pico-8 play session: hold ← + tap ❎

[t = 1 s] hold ← ~1s, tap ❎ ~2×
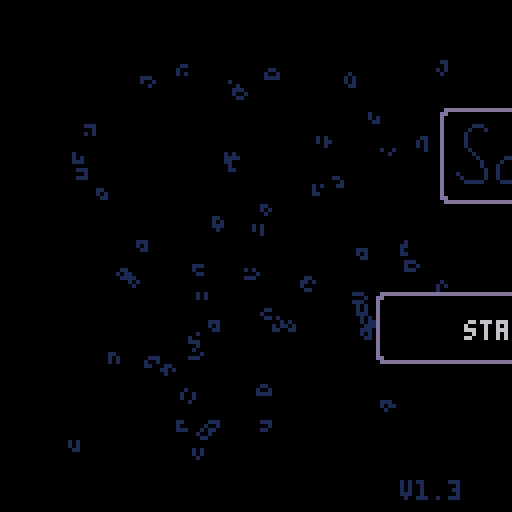
[t = 2 s] hold ← ~2s, tap ❎ ~4×
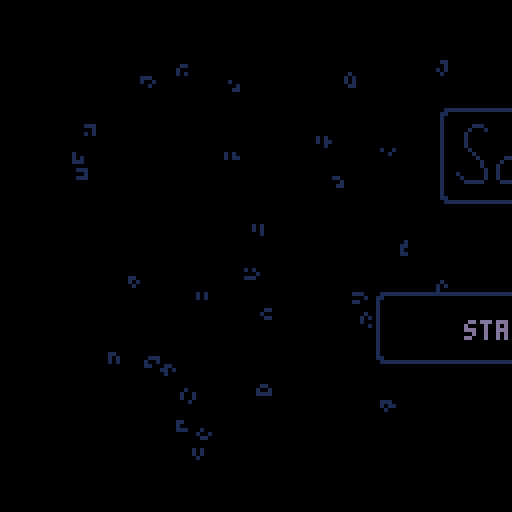

pico-8 cartridge
version 41
__lua__
--sokovirus
--by olivander65

--i hope you enjoy the game! 🐱
--the code was edited with an
--external editor near the end,
--so i don't promise it is
--organized well 웃

--blank desktop=(102*8,16*8)

function _init()
	mode=0 --0 for normal game, 1 for playlevel
	completedworlds={0,0,0}
	acheivement={0,0,0}
	menustars={0,0,0}
	debug={""}
	steps={0,0,0,0,0,0,0,0,0,0,0,0}
	beststeps={0,0,0,0,0,0,0,0,0,0,0,0}
	totalsteps=0
	--load cart data
	cartdata("sokovirus")
	menuitem(1, "reset data",
	function() clearcart() sfx(53) end
	)
	--load worlds and acheivements
	for i = 1,3 do
		completedworlds[i]=dget(i-1)--0,1,2
		acheivement[i]=dget(i+2)--3,4,5
		menustars[i]=dget(i+30)--31-33
	end

	totalsteps=dget(18)
	
	continue=false
	if completedworlds[1]+completedworlds[2]+completedworlds[3]>0 then
		continue=true
		--load steps data
		loadsteps()
	end

	
	--screen shake variables
	intensity = 0
	shake_control = 2
	ground_tile = 49
	goal_tile = 1
	--game timer
	t=0
	fadeperc=1
	
	cam_x,cam_y=0,0
	p_x,p_y=22,10
	level=1
	servertext={"server 1","server 2","server 3","stats"}
	servertextex={" - corpotech"," - xz news", " - safelink",""}
	--normal,squish up,squish right
	p_anims={112,116,117,118}
	
	p_ani=p_anims[1]
	--camera pos per lvl
	levelx={17,34,51,68,85,102,0,17,34,51,68,85,102}
	levely={0,0,0,0,0,0,16,16,16,16,16,16,16}

	--player pos per lvl
	plx={20,38,59,73,88,104,6,22,41,54,73,87}
	ply={9,10,12,7,8,10,25,22,22,25,25,25}
	
	newstext = "breaking news: an unknown computer virus is sweeping the city. lock your pc!"

	hubtext = {
		{">password: **********",
		">ipscan 132.55.23.1.8080",
		">select a server to begin"},
		{">message from employer:",
		">corpo tech down.",
		">two more to go. . ."},
		{">message from employer:",
		">news services disrupted.",
		">two more to go. . ."},
		{">message from employer:",
		">security measures dusted",
		">two more to go. . ."},
		{">message from employer:",
		">one last server. . .",
		">don't expect gratitude"},
	}

	boxtles={5,6,7,8,9,10,11}
	goaltles={21,22,23,24,25,26,27}

	dpal={0,1,1,2,1,13,6,4,4,9,3,13,1,13,14}

	dirx={-1,1,0,0,1,1,-1,-1}
	diry={0,0,-1,1,-1,1,1,-1}
	
	box={}
	goal={}
	--lock stuff
	lock={0,0,0}--keeps track of completed locks
	locksprite={64,64,64}
	lockpuff=0
	locktimer=0
	
	optsteps={30,35,65,75,100,115,60,50,50,115,100,62}--optimal steps
	slbx=nil --SLIDE BOX
	
	--particles
	part={}
	--scanline stuff
	showscan=true
	yscan=38
	yscanstart=38
	yscanend=120 -- -42+1

	blinkframe=0--used to blink text
	blinkcolor=7
	blinkindex=1
	menucountdown=-1
	init_menu()
	--used in wait function
	wait_time=0
	next_function=init_menu
	coin_puff=false
	show_coin=true
	templvl=level
	newsworks=true
end


function init_level()
	--music(32,1000)--level music
	yscan=yscanstart
	goal={}
	box={}
	buttbuff=-1	
	p_ox,p_oy=0,0--PLAYER OFFSET
	--OFFSET ALLOWS PLAYER TO SLIDE
	--INTO A GIVEN SPOT WITHOUT
	--LOSING POSITION		
	p_flp=false
	p_mov=nil
	p_t=0--ANIMATION TIMER (0 TO 1)
	_upd=upd_refresh_level
	_drw=drw_level
	--music(32,1000)
end
-->8
--update


function _update()
	blinktext()
	if intensity > 0 then shake() end
	t+=1--where we are in the anim
	_upd()
	--update particles
	updateparts()
end 

function lockanim(i)
	if locktimer<=1 then
		locksprite[i]+=2
	end
	locktimer-=1
end

function upd_open_lock()
	--prepare lock animation
	local lockdone = true
	for i=1,3 do
		--check to see if lock has animated
		if lock[i]==1 and locksprite[i]<70 then
			if locktimer<1 then
				lockpuff=i
				locktimer=5
			end
			lockanim(i)
			lockdone = false
		end
	end	
	if lockdone then
		wait_time=30
		next_function=upd_refresh_level--next function after wait
		_upd=upd_wait
	end
end


function upd_wait() 
	if wait_time <=0 then
		_upd=next_function
		fadeout(0.5)
	end
	wait_time-=1
	
end
function upd_wait_level_end()
	show_coin=false
	if wait_time <=0 then
		show_coin=true
		
		gameover = completedworlds[1]*completedworlds[2]*completedworlds[3]
		if gameover == 1 then
			init_gameover()
			music(0,10)
		else
			init_hub()
		end
		
		fadeout(0.5)
	end
	wait_time-=1
end

function loadsteps()
	for i=1,12 do
		steps[i]=dget(i+5)--6-17
	end
end

function init_gameover()
	--save menu stars
	for i=1,3 do
		dset(i+30,max(acheivement[i],menustars[i]))--31-33
		menustars[i]=dget(i+30)--31-33
	end
	
	--reset
	completedworlds={0,0,0}
	acheivement={0,0,0}
	steps={0,0,0,0,0,0,0,0,0,0,0,0}
	continue=false
	savecart()
	_upd=upd_gameover
	_drw=drw_gameover
end

function drw_gameover()
	cam_x=0
	cam_y=0
	camera(cam_x,cam_y)
	cls()
	rectfill2(1*8-2,5*8-2,14*8+4,10*8+3,0)--pc background color
	map()
	drawacheivements(menustars)
	rectfill2(2,126,16*8-4,2,6)--lower pc (prevent showing in shake)

	add_ani(p_ani,p_ani+3,16,4,10,40,false)
	print("thanks for playing!!!",22,40,11)
	add_ani(p_ani,p_ani+3,16,4,110,40,true)

	print("total game steps: "..totalsteps,34,48,3)
	
	--(_sa,_ea,_delay,_spd,_x,_y,_flp)
	add_grid(37,43,4,4,4*8,7*8,2,2)
	add_grid(37,43,3,4,7*8,7*8,2,2)
	add_grid(37,43,6,4,10*8,7*8,2,2)

	--circle for gold virus
	circfill(8*8+1,11*8+1,14,1)--outer circle
	circfill(8*8,11*8,14,11)--outer circle
	circfill(8*8,11*8,12,3)--inner circle
	
	
	local rtxt = "press ❎ to exit"
	print(rtxt,hcenter(rtxt),8*14,5)
	palt(0,false)
	palt(14,true)
	drawgrids()--draw grid animations
	draw_bas_ani()
	sdrawgrid(78,7*8,10*8+sin(time()-1),2,2)--gold virus
	palt(0,true)
	palt(14,false)
	drawparts()--particles
	draw_scanline()
end

function upd_gameover()
	if rnd(10)<1 then
		particleshatter(rnd(104),rnd(100),30,{7,10,9,1})
	end
	if btnp(5) then
		init_menu()
	end
end

function checkacheivement(world,start)
	local give = true
	for i = start,start+3 do
		if steps[i]>optsteps[i] then
			give = false
		end
	end
	if give then
		acheivement[world]=1
	else
		acheivement[world]=-1--failed
	end
end

function savecart()
	if mode==0 then--story save
		for i = 1,3 do
			dset(i-1,completedworlds[i])--0,1,2
			dset(i+2,acheivement[i])--3,4,5
		end
	end
	--save steps data
	for i=1,12 do
		if steps[i]>0 then
			if mode==0 then
				dset(i+5,steps[i])--start at 6-17
			end
			if beststeps[i]==0 then
				beststeps[i]=steps[i]
				dset(i+18,steps[i])--save best steps
			elseif beststeps[i]>steps[i] then
				beststeps[i]=steps[i]
				dset(i+18,steps[i])--save best steps
			end
		end
	end
	dset(18,totalsteps)
end

function clearcart()
	for i=0,33 do
		dset(i,0)--reset cart data
	end
	extcmd("reset")
end

function newgame()
	for i=0,17 do
		dset(i,0)--reset cart data
		--keep steps and beststeps
	end
	completedworlds={0,0,0}
	acheivement={0,0,0}
	reload(0x1000, 0x1000, 0x2000)--reload map
	steps={0,0,0,0,0,0,0,0,0,0,0,0}
	init_hub()
	
	
end

function upd_game()
	btn_buffer()
	do_btn_buffer(buttbuff)
	buttbuff=-1
	if checksolved() then	
		if mode==0 then--story
			if level%4 == 0 then--end of world
				if level<5 then
					completedworlds[1]=1
					checkacheivement(1,1)
				elseif level<9 then
					completedworlds[2]=1
					checkacheivement(2,5)
				else
					completedworlds[3]=1
					checkacheivement(3,9)
				end
				wait_time=40
				_upd=upd_wait_level_end
				coin_puff=true
				savecart()
				sfx(53)--end world
			else
				intensity += shake_control--set the camera to shake
				level+=1
				modlvl=(level-1)%4+1
				lock[modlvl-1]=1--unlock previous lock
				_upd=upd_open_lock
				savecart()
				sfx(54)--end level
			end		
		elseif mode == 1 then--levels
			fadeout(0.5)
			savecart()		
			init_playlevel()
			
			sfx(54)--end level
		end
		
	end
end

function blinktext()
	local colors = {3,11,12,7}
	blinkframe+=1
	if blinkframe>blinkspeed then
		blinkframe=0
		blinkindex+=1
		if blinkindex > #colors then
			blinkindex=1
		end
		blinkcolor=colors[blinkindex]

	end
	
end

-->8
--draw

--WORKS FOR 2x2 AND SINGLE FRAME ANIMS
function create_ani_list(_sa,_ea,_delay,grid)
	local _ani={}
	--add delay
	if _delay>0 then
		for x=0,_delay do
			add(_ani,_sa)
		end
	end
	--add normal frames

	local length=_ea
	local skip=0
	if grid then
		length=(_ea-_sa)/2+_sa
	end
	for x=_sa,length do
		add(_ani,x+skip)
		if grid then
			skip+=1
		end
	end
	return _ani
end

function add_ani(_sa,_ea,_delay,_spd,_x,_y,_flp)
	local _ani = create_ani_list(_sa,_ea,_delay,false)
	local a={
		ani=_ani,
		spd=_spd,--SPD OF ANI LOWER BETTER?
		x=_x,
		y=_y,
		flp=_flp
	}
	add(anims,a)
end



function draw_bas_ani()
	for a in all(anims) do
		fm=getframe(a.ani,a.spd)
		drawspr(fm,a.x,a.y,a.flp)
	end
end

--ONLY ADD 2x2 ANIMATED GRIDS
function add_grid(_sa,_ea,_delay,_spd,_x,_y,_w,_h)
	
	local _ani=create_ani_list(_sa,_ea,_delay,true)
	
	local a={
		ani=_ani,
		spd=_spd,
		x=_x,
		y=_y,
		w=_w,
		h=_h

	}
	add(grids,a)
end

function drawgrids()
	for g in all(grids) do
		--SINCE LOOP STARTS AT 0
		gw,gh=g.w-1, g.h-1	
		for x=0,gw do
			for y=0,gh do
				sp=getframe(g.ani,g.spd)
				drawspr(y*16+sp+x,g.x+x*8,g.y+y*8,false)
			end
		end
	end
end


function sdrawgrid(stspr,_x,_y,_w,_h)
	_w,_h=_w-1,_h-1--since start 0	
	for x=0,_w do
		for y=0,_h do		
			drawspr(y*16+stspr+x,_x+x*8,_y+y*8,false)
		end
	end
end

function getframe(ani,spd)
	return ani[flr(t/spd)%#ani+1]
end

function drawspr(_spr,_x,_y,_flp)
	spr(_spr,_x,_y,1,1,_flp)	
end

function drawdeskandlocks()
	--(sa,ea,delay,spd,x,y,flp)
	--lower bar
	rectfill2(cam_x+1*8,cam_y+24,13*8+6,8,5)
	rectfill2(cam_x+1*8+1,cam_y+25,13*8+4,6,1)
	--if story mode
	if mode==0 then
		--monitor
		add_ani(96,98,0,6,cam_x+3*8,cam_y+1*8,false)
		--chord
		add_ani(99,102,4,4,cam_x+4*8,cam_y+1*8,false)
		--draw desk
		sdrawgrid(45,cam_x+2*8,cam_y+1*8,3,2)
		
		if coin_puff then
			particleshatter(16*3+cam_x+5*8+4,cam_y+1*8+4,15,{7,11,3})
			particleshatter(16*3+cam_x+5*8+4,cam_y+1*8+4,15,{7,11,3})
			particleshatter(16*3+cam_x+5*8+4,cam_y+1*8+4,15,{7,11,3})
			coin_puff=false			
		end
		if show_coin then--draw coin
			add_grid(37,43,4,4,16*3+cam_x+5*8,cam_y+1*8,2,2)
		end
	end
	drawgrids()--draw grid animations
	drawparts()--particles
	if mode==0 then
		drawlock()
	end
	draw_bas_ani()--draw non-grid animations
end

function drawbox(b)
 	drawspr(b.tle,b.x*8+b.ox,b.y*8+b.oy,false)
end

function drawlock()
	for i=1,3 do
		
		sdrawgrid(locksprite[i],16*(i-1)+cam_x+5*8,cam_y+1*8,2,2)
		if lockpuff == i then
			particlepuff(16*(i-1)+cam_x+5*8+4,cam_y+1*8+4,{7,6,5})--draw puff
			lockpuff=0
		end
	end	
end



function _draw()
	grids={}
	anims={}
	_drw()
	checkfade()
	--draw debug
	local offst=0
	for txt in all(debug) do
		print(txt,cam_x+10,cam_y+offst,8)
		offst+=8
	end
end

function drw_level()
	cls()
	rectfill2(cam_x+1*8-2,cam_y+5*8-2,14*8+4,10*8+3,0)--pc background color
	--CHANGE TRANSPARENCY COLR
	drawspr(21,cam_x+14*8,cam_y+4*8,false)--draw pc logo (has pink)
	palt(0,false)
	palt(14,true)
	map()
	for b in all(box) do
		drawbox(b)
	end
	--draw player
	if p_ani == p_anims[1] then
		add_ani(p_ani,p_ani+3,4,4,p_x*8+p_ox,p_y*8+p_oy,p_flp)
	else
		add_ani(p_ani,p_ani,4,4,p_x*8+p_ox,p_y*8+p_oy,p_flp)
	end
	--draw everything else in the game
	drawdeskandlocks()
	oprint8("level "..templvl,cam_x+hcenter("level "..templvl),cam_y+1,11,1)
	print("steps: "..steps[templvl].."/"..optsteps[templvl],cam_x+44,cam_y+26,6)
 	--RETURN TRANSPARENCY COLR
	palt(0,true)
	palt(14,false)
	draw_scanline()
	rectfill2(cam_x+2,cam_y+126,16*8-4,2,6)--lower pc (prevent showing in shake)
end

--tool

function oprint8(_t,_x,_y,_c,_c2)
	for i=1,8 do
		print(_t,_x+1,_y+diry[i],_c2)		
	end
	print(_t,_x,_y,_c)
end

function rectfill2(_x,_y,_w,_h,_c)
	rectfill(_x,_y,_x+max(_w-1,0),_y+max(_h-1,0),_c)
end
function rrectfill2(_x,_y,_w,_h,_c)--draws box with round corner
	rectfill2(_x,  _y+1,_w,_h-2,_c)
	rectfill2(_x+1,_y  ,_w-2,_h,_c)
     end

function wait(_wait)
 repeat
		_wait-=1
		flip()
	until _wait<0
end
-->8
--gameplay

function moveplayer(dx,dy)--direction x and y are either 0, 1, or -1
	local newpx=p_x+dx
	local newpy=p_y+dy	
	
	if dx<0 then
		p_flp=true
	elseif dx>0 then
		p_flp=false
	end
	--planned tile to move to
	local tle=mget(newpx,newpy)
	--checkbox
	p_wall=false--used to change animations
	local bx = checkbox(newpx,newpy)
	--wall or box flag
	if fget(tle,0) or bx then
		p_sox=dx*8
		p_soy=dy*8
		p_ox,p_oy=0,0		
		p_mov=pbump--set to bump
		--box flag
		if bx then
			slbx=bx
			bx.dx=dx
			bx.dy=dy
		else
			sfx(61)--bump wall noise
		end
		p_wall=true
	else
		steps[level]+=1
		totalsteps+=1
		--no wall or box
		sfx(63)--walk sfx
		
		p_x+=dx
		p_y+=dy
		
		--SET OFFSET USED IN player loop
		p_sox=-dx*8
		p_soy=-dy*8
		
		p_ox,p_oy=p_sox,p_soy
		p_mov=pslide--set to slide into place
	end
	_upd=upd_p_loop--set player loop
	p_t=0
	
	
	
end

--this pauses player movement
--to animate
function upd_p_loop()
	btn_buffer()

	--wall animations
	if p_sox==0 then
		if p_wall then
			p_ani=p_anims[3]--bump wall
		else
			p_ani=p_anims[2]--squish up
		end
	else
		if p_wall then
			p_ani=p_anims[2]--squish left
		else
			p_ani=p_anims[3]--squish left
		end
	end
	p_t=min(p_t+0.3,1)

	p_mov() --moves the player offset by
	--trail particle
	particletrail(p_x*8+p_ox,p_y*8+p_oy)
	if p_t==1 then
		--call slide box
		p_ani=p_anims[1]--normal
		_upd=upd_game
		if slbx then
			movebox()
		end
	end
end

function pslide()
	p_ox=p_sox*(1-p_t)
	p_oy=p_soy*(1-p_t)
end

function pbump()
	local tme=p_t
	--go back the second half of the animation
	if p_t>0.5 then
		tme=1-p_t
	end
		p_ox=p_sox*tme
		p_oy=p_soy*tme
end

function btn_buffer()
	if buttbuff==-1 then
		buttbuff=getinput()
	end
end

function getinput()
	for i=0,5 do
		if btnp(i) then
			return i
		end
	end 
	return -1
end

function do_btn_buffer(_btn)
	if 0<=_btn and _btn<4 then
		moveplayer(dirx[_btn+1],diry[_btn+1])	
	end
 	if _btn==4 then--x key
		restartlevel()
 	end
	if _btn==5 and mode==1 then
		sfx(61)--select noise
		fadeout()
		init_playlevel()
	end
end

function restartlevel()
	particlepuff(p_x*8,p_y*8,{7,11,3})
	init_codeslide()
	steps[level]=0
end
 
function init_codeslide()
	intensity += shake_control--set the camera to shake
	sfx(60)--slide noise
	--set the offset counter

	p_sox=(p_x-plx[level])*8--used to set p_ox (starting offset)
	p_soy=(p_y-ply[level])*8--used to set p_oy
	--set player to starting location
	p_x=plx[level]
	p_y=ply[level]
	p_ox,p_oy=p_sox,p_soy
	p_mov=pslide
	_upd=upd_codeslide--set player loop
	p_t=0
end

function upd_codeslide()
	btn_buffer()
	p_t=min(p_t+0.1,1)
	p_ani=p_anims[4]
	p_mov() --moves the player offset by
	particlecode(p_x*8+p_ox,p_y*8+p_oy,17,{7,11,3})--code trail particle
	if p_t==1 then
		particlepuff(p_x*8,p_y*8,{7,11,3})
		--call slide box
		p_ani=p_anims[1]--normal
		_upd=upd_game
		init_level()
		reload(0x1000, 0x1000, 0x2000)
	end
end

function checksolved()
	local solved = true	
	for g in all(goal) do
		if checkbox(g.x,g.y) then
			mset(g.x,g.y,goal_tile)
			if not g.flg then
				g.flg = true
				sfx(59)--click square into place
				intensity += 0.5--set the camera to shake
				particleshatter(g.x*8,g.y*8,15,{11})
  			end
		else
			mset(g.x,g.y,g.gf)
			g.flg=false
			solved = false
		end
	end
	return solved
end

function upd_refresh_level()
	local lx=levelx[level]
	local ly=levely[level]
	steps[level]=0
	reload(0x1000, 0x1000, 0x2000)
	--restart lock for new world
	if level==5 or level == 9 or level == 1 then
		lock={0,0,0}
		locksprite={64,64,64}
	end

	cam_x=8*lx
	cam_y=8*ly
	camera(cam_x,cam_y)--pixel location
	--player stuff
	if plx[level]+ply[level]>0 then
		p_x=plx[level]
		p_y=ply[level]
	else
		p_x=lx+1
		p_y=ly+5
	end

	--INITIALIZE BOX AND GOAL
	box={}
	goal={}
	--LOAD UP THE BOXES AND GOALS
	for x=lx,lx+15 do
		for y=ly,ly+15 do
			tle=mget(x,y)
			--ALL THE BOX TYPES
			for t in all(boxtles) do
				if t==tle then
					particlepuff(x*8,y*8,{7,6,5})
					addbox(tle,x,y)
					palt(0,false)
					palt(14,true)
					mset(x,y,ground_tile)--SET GROUND TYLE
					palt(0,false)
					palt(14,true)
				end
			end
			--ALL THE GOAL TYPES
			for t in all(goaltles) do
				if t==tle then
					addgoal(tle,x,y)
				end
			end
		end
	end
	
	templvl=level--set the temp level to the actual level
		--set the state for the game
	_upd=upd_game 
	_drw=drw_level
end


-->8
--ui and juice

function shake()
	local shake_x=rnd(intensity) - (intensity /2)
	local shake_y=rnd(intensity) - (intensity /2)
  
	--offset the camera
	camera( shake_x + cam_x, shake_y + cam_y)
  
	--ease shake and return to normal
	intensity *= .9
	if intensity < .3 then 
		intensity = 0 
		camera(cam_x,cam_y)
	end
  end


function draw_scanline()
	--(_x,_y,_w,_h,_c)
	if showscan then
		rectfill2(cam_x+6,cam_y+yscan,116,1,3)

		showscan = false
	else
		showscan = true
		if yscan >= yscanend then
			yscan = yscanstart
		else
			yscan+=1
		end
		showscan=true
	end
end

function dofade()
 local p,kmax,col,k=flr(mid(0,fadeperc,1)*100)
 for j=1,15 do
  col = j
  kmax=flr((p+j*1.46)/22)
  for k=1,kmax do
   col=dpal[col]
  end
  pal(j,col,1)
 end
end


function fadeout(spd,_wait)
 if (spd==nil) spd=0.04
 if (_wait==nil) _wait=0
 repeat
  fadeperc=min(fadeperc+spd,1)
  dofade()
  flip()
 until fadeperc==1
 wait(_wait)
end

function checkfade()
	if fadeperc>0 then
		fadeperc=max(fadeperc-0.04,0)
		dofade()
	end
end


--menu
--(will move to ui when done)

function init_menu()
	blinkspeed=10
	music(0,10)
	frame=0
	msg={
		lines={},
		pos=0,
		rate=2,
		len=0
	     }
	     
	lines={
		"----------------------",
		">message from employer:",
		">your mission is the",
		">following,",
		">1) load user 42.42.10",
		">2) execute server scan",
		">3) break their ice",
		">3) delete all files",
		" .  .  .",
		">failure is not an option.",
	     }
	setmsg(lines)
	menu_timer = 200--used for menu animations
	menu_anim = true--used for menu animations
	if continue then
		menuoptions={"continue game","start new game","play a level"}
	else
		menuoptions={"start new game","play a level"}
	end
	
	menuselect=1
	menutext=menuoptions[menuselect]--set initial text
	--menu text moving
	m_ox=0
	mdx=0
	reversemenu=false
	_upd=upd_menu
	_drw=drw_menu
	
end

function hcenter(s)
	return 64-#s*2
    end

--might not use opening message
function updatemessage()
	if (frame%msg.rate==0) then
		msg.pos+=1
	end   
	frame+=1
end

function menuparticles()
	--create particles
	for i=1,3 do
		local rx = rnd(104)--random place to start rain
		local ry = rnd(100)
		local age = rnd(50)+10 -- age of particle
		particlecode(8+rx,10+ry,age,{11,3,1})
	end
end

function init_slidemenu()
	--add slide logic
	p_t=0
	m_sox=mdx*16
	sfx(63)
	m_ox=m_sox
	_upd=upd_slidemenu
	menutext=menuoptions[menuselect]

end


function upd_slidemenu()
	--slide
	p_t=min(p_t+0.4,1)
	m_ox=m_sox*(1-p_t)
	--return hub control
	if p_t==1 then
		_upd = upd_menu
		p_t=0
	end
end


function upd_menu()
	--updatemessage()
	mdx=0
	menuparticles()
	if menucountdown<0 then
		local _btn = getinput()
		if _btn==4 then
			sfx(47)--start game
			music(-1)--stop music
			blinkspeed=1
			menucountdown=20	
		elseif _btn==0 and menuselect>1 then --left
			menuselect-=1
			mdx=-1
			init_slidemenu()
		elseif _btn==1 and menuselect<#menuoptions then --right
			menuselect+=1
			mdx=1
			init_slidemenu()
		end
	else
		menucountdown-=1
		if menucountdown<=0 then			
			menucountdown=-1
			fadeout()
			part={}--clear particles
			if #menuoptions==3 then
				if menuselect==1 then
					init_hub()--continue
				elseif menuselect==2 then
					newgame()
				elseif menuselect==3 then
					init_playlevel()
				end
			else
				--new game
				if menuselect==1 then
					newgame()
				elseif menuselect==2 then
					init_playlevel()
				end
			end
			
		end
	end
end


function drw_menu()
	cls()
	drawparts()--particles

	--draw splash image
	rrectfill2(30+menu_timer,27,69,24,6)--outline
	rrectfill2(31+menu_timer,28,67,22,0)--center
	sdrawgrid(103,32+menu_timer,31,8,2)--(stspr,_x,_y,_w,_h)
	
	--character
	rrectfill2(54-menu_timer,52,20,20,6)--outline
	rrectfill2(55-menu_timer,53,18,18,0)--center
	
	add_ani(p_ani,p_ani+3,16,4,60-menu_timer,58,false)--(_sa,_ea,_delay,_spd,_x,_y,_flp)

	--menu prompt
	--(_x,_y,_w,_h,_c)
	rrectfill2(14+menu_timer,73,100,18,6)--outline
	rrectfill2(15+menu_timer,74,98,16,0)--center
	if menuselect==1 then
		for i=1,3 do
			if menustars[i]==1 then
				local colr=10+2*i
				oprint8("★", 44+8*i+menu_timer+m_ox, 90+sin(time()),8+2*i,1)
			end
		end
	end
	
	oprint8(menutext,hcenter(menutext)+menu_timer+m_ox,80,blinkcolor,1)
	if menuselect>1 then
		oprint8("⬅️",18+menu_timer-sin(time()*2),80,12,1)
	end
	if menuselect<#menuoptions then
		oprint8("➡️",101+menu_timer+sin(time()*2),80,12,1)
	end

	palt(0,false)
	palt(14,true)
	draw_bas_ani()
	palt(0,true)
	palt(14,false)
	ver="v1.3"
	print(ver,100,120,5)
	if menu_anim then
		if menu_timer < 0 then
			menu_timer += 2
			if menu_timer == 0 then
				menu_anim = false
			end
		
		elseif menu_timer > -32 then
			menu_timer -= 4
		end
	end
end


function drawmessage()
	offset=0
	y=0

	if(frame%msg.rate==0 and msg.pos<msg.len) then
		if sfx1 then
		 	sfx(50)--type noise
		else
			sfx1=true
		end
	end
	for l in all(msg.lines) do
		off=msg.pos-offset
		if (off<0) then
			break
		end

		linepos=min(#l,off)
		if l[linepos]==" " then
			sfx1=false
		end
		out=sub(l,0,linepos)
		print(out,wnd.l+5,wnd.t+y+5,3)
		offset+=#l
		y+=6
	end
end

function init_playlevel()
	--load best steps
	for i=1,12 do
		beststeps[i]=dget(i+18)--19-30
	end
	lvlsel=0
	lvl_y=8*(lvlsel)+15
	lvl_oy,lvl_soy=0,0
	mode=1
	cam_x,cam_y=0,0
	camera(cam_x,cam_y)
	_drw=drw_playlevel
	_upd=upd_playlevel
	
end


function upd_playlevel()
	local _btn=getinput()
	if _btn==⬆️ then	--up
		prevlvlsel=lvlsel
		lvlsel=(lvlsel-1)%12
		sfx(52)--move cursor noise
		init_lvlselmove()
	elseif _btn==⬇️ then--down
		prevlvlsel=lvlsel
		lvlsel=(lvlsel+1)%12
		sfx(52)--move cursor noise
		init_lvlselmove()
	elseif _btn==🅾️ then
		intensity += shake_control--set the camera to shake
		for i=0,7 do
			particlepuff(26+i*10, lvl_y+lvl_oy,{6,5,1})	
			particleshatter(26+i*10, lvl_y+lvl_oy,15,{11})	
		end
		sfx(51)--select noise
		music(-1)
		level=lvlsel+1
		_upd = upd_wait_for_particle--load the level
	elseif _btn==❎ then
		--return to menu
		sfx(61)--select noise
		init_menu()
		fadeout()
	end
end

function init_lvlselmove()
	p_t=0
	--if we are going from 0->3 or 3->0
	if (prevlvlsel == 11 and lvlsel == 0)
	or  (prevlvlsel==0 and lvlsel==11) then
		lvl_oy=0
		p_t=1
	else
		lvl_soy=8*(prevlvlsel-lvlsel)
		lvl_oy=lvl_soy
	end
	lvl_y=8*(lvlsel)+15
	_upd = upd_lvlselcursor_loop
end

--used to move the cursors and shake them
function upd_lvlselcursor_loop()
	--slide
	p_t=min(p_t+0.4,1)
	lvl_oy=lvl_soy*(1-p_t)
	--particles
	particlerectangle(26,lvl_y+lvl_oy,80)
	--return hub control
	if p_t==1 then
		_upd = upd_playlevel
	end
end


function drw_playlevel()
	cls(5)
	--(_x,_y,_w,_h,_c)
	rrectfill2(14,4,100,120,6)--outline of page
	rrectfill2(15,5,98,118,0)--center of page
	oprint8("select a level",hcenter("select a level"),8,11,1)
	drawparts()--particles
	for i=1,12 do
		local colr=3--dark green
		if i==(lvlsel+1) then
			colr=11--light green (for text)
			rectfill2(26,lvl_y+lvl_oy,80,7,3)
		end
			print("level "..i,26,8+i*8,colr)
			local best = beststeps[i]
			if best==0 then
				best=""
			end
			print("score: "..best,64,8+i*8,colr)		
	end
	local rtxt = "press ❎ to exit"
	print(rtxt,hcenter(rtxt),8*14+2,5)

end

--might not use opening message
function setmsg(lines)
	msg.lines=lines
	msg.pos=0
	msg.len=0
	sfx1=false
	for l in all(lines) do
	 msg.len+=#l
	end
end

--hub

function sethubtext()
	local c = completedworlds
	if cmplist(c,{0,0,0}) then
		return hubtext[1]
	elseif cmplist(c,{1,0,0}) then
		return hubtext[2]
	elseif cmplist(c,{0,1,0}) then
		return hubtext[3]
	elseif cmplist(c,{0,0,1}) then
		return hubtext[4]
	elseif c[1]+c[2]+c[3]>1 then
		return hubtext[5]
	end


	return ""
end

function cmplist(_a,_b)
	for i=1,#_a do
		if _a[i]!=_b[i] then
			return false
		end
	end
	return true
end


function init_hub()
	mode=0--story mode
	hubsel=0
	hub_x, hub_y=0,8*(9+2*hubsel)
	hub_oy,hub_soy=0,0
	cam_x,cam_y=0,0
	camera(0,0)	
	msg={
		lines={},
		pos=0,
		rate=2,
		len=0
	     }
	wnd={l=9,t=40}        
	lines=sethubtext()
	setmsg(lines)

	_upd=upd_hub
	_drw=drw_hub
	music(24,100)--hub music
end


function upd_wait_for_particle()
	if #part <= 0 then
		--level=4-- (used for debuging)
		init_level()
		fadeout()
	end
end

function init_hubmove()
	p_t=0
	--if we are going from 0->3 or 3->0
	if prevhubsel + hubsel == 3 and (prevhubsel==0 or hubsel==0) then
		hub_oy=0
		p_t=1
	else
		hub_soy=8*(prevhubsel-hubsel)
		hub_oy=hub_soy
	end
	hub_y=8*(9+1.5*hubsel)
	_upd = upd_hubcursor_loop
end

--used to move the cursors and shake them
function upd_hubcursor_loop()
	--slide
	p_t=min(p_t+0.4,1)
	hub_oy=hub_soy*(1-p_t)
	--particles
	particlerectangle(26, hub_y+hub_oy,80)
	--return hub control
	if p_t==1 then
		_upd = upd_hub
	end
	 
end

function upd_hub()
	updatemessage()
	local _btn=getinput()
	if _btn==⬆️ then	--up
		prevhubsel=hubsel
		hubsel=(hubsel-1)%4
		sfx(52)--move cursor noise
		init_hubmove()
	elseif _btn==⬇️ then--down
		prevhubsel=hubsel
		hubsel=(hubsel+1)%4
		sfx(52)--move cursor noise
		init_hubmove()
	elseif _btn==4 then
		if hubsel == 3 then--go to progress view
			init_stats()
			fadeout(0.5)
			sfx(51)--select noise
		elseif completedworlds[hubsel+1]==1 then
			sfx(61)--cant choose world
		else
			intensity += shake_control--set the camera to shake
			for i=0,7 do
				particlepuff(26+i*10, hub_y+hub_oy,{6,5,1})	
				particleshatter(26+i*10, hub_y+hub_oy,15,{11})	
			end
			sfx(51)--select noise
			music(-1)
			level=hubsel*4+1
			_upd = upd_wait_for_particle
		end
	end
end

function txtscroll(txt,x,y,w,spd,c)
	clip(x,y,w,5)--sets the clicking region of draw state
	local len=#txt*4+w
	local ox=(t/spd)%len
	print(txt,x+w-ox,y,c)
	clip()
     end

function drw_hub()
	cls(5)
	--news bar
	rectfill2(1*8-3,2,14*8+6,10,6)
	rectfill2(1*8-2,3,14*8+4,8,1)
	if completedworlds[2]==1 then --break news server
		print("bre0k1n8 n@w$: )(^$★+=_🐱🐱",1*8,5,8)
	else
		txtscroll(newstext,1*8-2,5,14*8+4,2,7)
	end

	--draw acheivement
	drawacheivements(acheivement)
	
	rectfill2(1*8-2,5*8-2,14*8+4,10*8+3,0)--pc background color
	map()
	--middle bar
	for i=0,13 do
		line((1+i)*8+1,64+4,(2+i)*8-2,64+4,3)
	end
	rectfill2(2,126,16*8-4,2,6)--lower pc (prevent showing in shake)
	
	--draw green > cursor
	add_ani(2,3,3,10, 8,hub_y+hub_oy, false)

	drawmessage()
	drawparts()--particles

	--selection rectangles
	for i=1,4 do
		local txt =""
		local colr=3--dark green
		local ys=(8+1.5*i)*8-4--10,12,14
		if i==(hubsel+1) then
			colr=11--light green (for text)
			rectfill2(26,hub_y+hub_oy,80,7,3)
		end
		txt=servertextex[i]
		if completedworlds[i]==1 then
			--draw server icon
			drawspr(27+i,16,ys,false)
			--draw red cross
			line(8*2,ys,8*3-1,ys+7,8)
			line(8*3-1,ys,8*2,ys+7,8)
			colr=5--dark grey (closed server)
			txt=" [error 404]"
		else
			--draw bounce server icon
			drawspr(27+i,16,ys+sin(time()),false)
		end
		print(servertext[i]..txt,26,ys+1,colr)
	end
	draw_bas_ani()
	drawgrids()
	draw_scanline()
end

function drawacheivements(_acheiv)
--draw acheivement
	print("optional",1*8,15,6)
	print("rewards",1*8,23,6)
	for i=1,3 do
		rrectfill2(((i-1)*3+6)*8,14,2*8+2,17,1)--holder background
		rrectfill2(((i-1)*3+6)*8-1,13,2*8+2,17,15)--holder
		if _acheiv[i]==1 then
			sdrawgrid(70+i*2,((i-1)*3+6)*8,13,2,2)
		elseif _acheiv[i]==-1 then
			rrectfill2(((i-1)*3+6)*8-1,13,2*8+2,17,6)
		end
	end
end

function init_stats()
	music(-1)
	loadsteps()
	_upd=upd_stats
	_drw=drw_stats
end

function upd_stats()
	local _btn=getinput()
	if _btn==5 then
		init_hub()
		fadeout()
	end

end

function drw_stats()
	cls(5)
	rectfill2(1*8-2,5*8-2,14*8+4,10*8+3,0)--pc background color
	map()
	drawacheivements(acheivement)
	rectfill2(2,126,16*8-4,2,6)--lower pc (prevent showing in shake)

	local _ts="total game steps: "..totalsteps
	print(_ts,hcenter(_ts),40,3)
	print("current run:",hcenter("current run:"),50,3)
	
	
	local lvl = 1
	local completed = "★ optimal!"
	local col = 12
	for i = 1,3 do
		if steps[lvl]>0 then
			for i = 0,3 do
				if steps[lvl+i]>optsteps[lvl+i] and steps[lvl+i]>0 then
					completed = "😐 no reward"
					col = 9
				end
			end
		else
			completed=""	
		end
		print("server "..i..": ",8,40+i*9*2,11)
		print(completed,46,40+i*9*2,col)
		local steptext = ""
		for i=0,3 do
			steptext = steptext.." "..steps[lvl+i].."/"..optsteps[lvl+i]
		end

		print(steptext,8,48+i*9*2,3)
		lvl=lvl+4
		completed = "★ optimal!"
	end
	local _t = "press ❎ to exit"
	print(_t,hcenter(_t),8*14,5)
	draw_scanline()
end

-->8
--box and goal

--goal
function addgoal(tle,gx,gy) 
	local g={
		gf=tle,--tile normally
		x=gx,
		y=gy,
		flg=false
	}
	add(goal,g)
end

--box movement
function addbox(btle,bx,by) 
	local b={
		x=bx,
		y=by,
		ox=0,
		oy=0,
		tle=btle
	}
	add(box,b)
end

function checkbox(x,y)
	for b in all(box) do
 	if b.x==x and b.y==y then
 		return b
 	end
 end
 return false--NO BOX FOUND
end

function movebox()
	pushto=mget(slbx.x+slbx.dx,slbx.y+slbx.dy)
	--IF WALL
	slbx.mov=boxslide
	if fget(pushto,0) or checkbox(slbx.x+slbx.dx,slbx.y+slbx.dy) then
		sfx(61) -- wall noise
		slbx.mov=boxbump
		slbx.sox=slbx.dx*8
		slbx.soy=slbx.dy*8
		slbx.ox,slbx.oy=0,0
	else
		--PUSH BLOCK	
		slbx.x+=slbx.dx--SET NEW DESTINATION
		slbx.y+=slbx.dy
		slbx.sox=-slbx.dx*8--STARTING OFFSET
		slbx.soy=-slbx.dy*8
		slbx.ox,slbx.oy=slbx.sox,slbx.soy
		sfx(62)--push sound
		steps[level]+=1
		totalsteps+=1
	end
	p_t=0
	_upd=upd_box_loop
end

--LOOP UNTIL BOX FINISHES MOVING
function upd_box_loop()
	btn_buffer()
	p_t=min(p_t+.4,1)
	slbx.mov(p_t)
	particletrail(
	slbx.x*8+slbx.ox+4,
	slbx.y*8+slbx.oy+4)
	
	if p_t==1 then
		_upd=upd_game
		slbx=nil
	end
end

function boxslide(p_t)
	slbx.ox=slbx.sox*(1-p_t)
	slbx.oy=slbx.soy*(1-p_t)	
end

function boxbump(p_t)
	local tme=p_t
	--go back the second half of the animation
	if tme>0.5 then
		tme=1-p_t
	end
	slbx.ox=slbx.sox*tme
	slbx.oy=slbx.soy*tme
end

-->8
--particles

-- add a particle
function addpart(_x,_y,_dx,_dy,_type,_rad,_maxage,_col)
	local _p = {}
	_p.x=_x
	_p.y=_y
	_p.dx=_dx
	_p.dy=_dy
	_p.typ=_type
	_p.rad=_rad--radius of circle if used
	_p.orad=_rad--original radius
	_p.mage=_maxage
	_p.age=0
	_p.col=0--also sprite val
	_p.color_array=_col

	add(part,_p)
end
--4:19
-- spawn a trail
function particletrail(_x,_y)
	if rnd()<0.5 then
		local _ang=rnd()
		local _ox=sin(_ang)*2*.6
		local _oy=cos(_ang)*2*.6
		addpart(
			_x+_ox+4,
			_y+_oy+4,
			0,--dx
			0,--dy
			0,--type
			0,--radius
			15+rnd(10),
			{11,3,1}
		)
	end
end

function particlecode(_x,_y,_age,_col)
	for i=1,10 do
		local _ang=rnd()
		local _ox=sin(_ang)*2*.6
		local _oy=cos(_ang)*2*.6
		addpart(
			_x+_ox+4,
			_y+_oy+4,
			0,--dx
			0,--dy
			1,--type
			0,--radius
			_age,--age
			_col
		)
	end
end

function particlerectangle(_x,_y,_w)
	addpart(
		_x,
		_y,
		0,
		0,
		3,--type
		_w,--radius/width
		5,--age
		{11,3,1}
	)
end

function particlepuff(x,y,col)
	for i=0,10 do
		local _ang=rnd()
		local _dx=sin(_ang)*2
		local _dy=cos(_ang)*2
		addpart(
			x+4,
			y+4,
			_dx,--dx
			_dy,--dy
			2,--type
			rnd(5),--radius
			10,--age
			col
		)
	end
end

--place brick in slot
function particleshatter(x,y,age,col)
	for i=0,10 do
		local _ang=rnd()
		local _dx=sin(_ang)*1
		local _dy=cos(_ang)*1
		addpart(
			x+4,
			y+4,
			_dx,
			_dy,
			1,--type
			0,--radius
			age,--age
			col--color
		)
	end
end


function updateparts()
	local _p
	for i=#part,1,-1 do
		_p=part[i]
		_p.age+=1
		local agperc=_p.age/_p.mage--AGPERC 0->1
		if _p.age > _p.mage then
			del(part,part[i])
		else
		 -- change colors
			if #_p.color_array==1 then
				_p.col = _p.color_array[1]
			end
			--FLR(PERCENT*#ARRAY) = THE INDEX OF THE COLOR
			local _ci =1+flr(agperc*#_p.color_array)
			_p.col = _p.color_array[_ci]
		end
		
		--shatter particle
		if _p.typ == 1 then
		--	_p.dy+=0.1
		end
		
		--puff particle
		if _p.typ == 2 then
			local _ci = 1-agperc
			_p.rad = _ci*_p.orad
			--friction
			_p.dx=_p.dx*0.84
			_p.dy=_p.dy*0.84
			-- _p.rad -= 0.4
			-- if _p.rad < 0 then
			-- 	_p.r=0
		end

		--move particle
		_p.x+=_p.dx
		_p.y+=_p.dy
	end
end

function drawparts()
	for i=1,#part do
		_p=part[i]
		-- pixel particle
		if _p.typ == 0 or _p.typ == 1 then
			pset(_p.x,_p.y,_p.col)
		elseif _p.typ == 2 then
			circfill(_p.x,_p.y,_p.rad,_p.col)
		elseif _p.typ == 3 then--rectangle particle
			rectfill2(_p.x,_p.y,_p.rad,7,_p.col)
		end
	end
end
__gfx__
00000000bbbbbbbb000000000000000000d66600e4eeeeeeeeeeeeeeeeeeeeeeeeeeeeeeeeeeeeeeeeeeeeeeeeeeee4e00000000000000000000000000000000
00000000b333333b000030000000000000d766004e4eeeeee55555eeee6ee6eee656565eeeddddeeee5555eeee5554ee00000000000000000000000000000000
00700700b333333b000003000000000000d67600e49eeeeee522225ee555555ee777775eed1111dee586685ee555450e00000000000000000000000000000000
00077000b333333b000000300000000000d76700eee9eeeee522225ee522225ee7ddd75eed1dd1dee565565ee555550e00000000000000000000000000000000
00077000b333333b000003000000000000d67600eeee9eeee555555ee544445ee777775eed1dd1dee575575ee555550e00000000000000000000000000000000
00700700b333333b000030000000000000d66700eeeae9eee599995ee555555ee7ddd75eed1111de55755755e555550e00000000000000000000000000000000
00000000b333333b000000000000000000d66600eeeeae9ee5aaaa5eee6ee6eee77777eeeeddddee5e5ee5e5ee0000ee00000000000000000000000000000000
00000000bbbbbbbb000000000000000000d66600eeeeeae9eeeeeeeeeeeeeeeeeeeeeeeeeeeeeeeeeeeeeeeeeeeeeeee00000000000000000000000000000000
dddddd5e666666660066666666666666666666005555555ee464464ee444444e65555556eeeeeeeeeeeeeeeeeeeeeeee066666600d0000d00000000000000000
dddddd5e666666860066666666666666666666006666666e464444644444444466666666eddddddeee4744eeee5555ee06bbbb600d0000d00666666000000000
dddddd5e66666a7e0066666666666666666666006655566e464444644644446466c6cc66dddd38dee574474ee559955e06bbbb600d0000d00633336000008000
dddddd5e666666c6006666666666666666666600e5e5e5ee44644644445555446c6666c6dddddddee744744e599aa99506bbbb600d0550d00633336000097f00
dddddd5e666666660066666666666666666666005566655e4a6aa6a444dddd446c6666c6d55555dee577447e5aaaaaa506dddd60056666500666b86000a777e0
dddddd5edddddddd00666dddddddddddddd666006666666e496996944644446466cc6c66d66666dee744474e59999995065555600566b85006655660000b7100
5555555e0000000000666d000000000000d666005555555e455555544444444466666666dddddddee544744e5aaaaaa50666666005555550066666600000c000
eeeeeeee0000000000666d000000000000d66600eeeeeeeee555555ee444444ee666666eeeeeeeeeee4744ee5555555500000000000000000000000000000000
2222225e0000000000666d0000666d0000d66600eeeee66666eeeeeeeeeeeee6eeeeeeeeeeeeeee6eeeeeeeeeeeeeee6eeeeeeeeeeeeeeeeeeeeeeeeeeeeeeee
2222225edddddddd00666d0000667d0000d66600eee665555566eeeeeeeeee656eeeeeeeeeeeee666eeeeeeeeeeeee656eeeeeeeeeeeeeeeeeeeeeeeeeeeeeee
2222225e6666666600666d0000676d0000d66600ee655ddddd556eeeeeeee65d66eeeeeeeeeeee666eeeeeeeeeeee66d56eeeeeeeeeeeeeeeeeeeeeeeeeeeeee
2222225e6666666600666d0000767d0000d66600e65dddd6dddd56eeeeee65ddd66eeeeeeeeeee666eeeeeeeeeee66ddd56eeeee4eeeeeeeeeeeeeeeeeeeeeee
2222225e6b55555600666d0000676d0000d66600e65ddd6d6ddd56eeeeee65ddd66eeeeeeeeeee666eeeeeeeeeee66ddd56eeeee4eeeeeeeeeeeeeeeeeeeeeee
2222225e6666666600666d0000766d0000d6660065ddd6ddd6ddd56eeee65dd6dd66eeeeeeeeee66eeeeeeeeeee66dd6dd56eeee4eeeeeeeeeeeeeeeeeeeeeee
5555555e0000000000666d0000666d0000d6660065ddd66dd6ddd56eeee65dd6dd66eeeeeeeeee66eeeeeeeeeee66dd6dd56eeee54eeeeeeeeeeeeeeeeeeeeee
eeeeeeee0000000000666d0000666d0000d6660065ddd666d6ddd56eeee65dd6dd66eeeeeeeeee66eeeeeeeeeee66dd6dd56eeee54eeeeeeeeeeeeeeeeeeeeee
9999995eeeeeeeee00666d000000000000d6660065ddd666d6ddd56eeee65dd6dd66eeeeeeeeee66eeeeeeeeeee66dd6dd56eeee54eeeeee666ddddddddddddd
9999995eeeeeeeee00667dddddddddddddd7660065ddd6ddd6ddd56eeee65dd6dd66eeeeeeeeeee6eeeeeeeeeee66dd6dd56eeeee54eeeeedddddd555555555d
9999995eeeeeeeee006667666666666666766600e65ddd6d6ddd56eeeeee65ddd66eeeeeeeeeeee66eeeeeeeeeee66ddd56eeeeee544444e55555deeeeeeee5d
9999995eeeeeeeee006666666666666666666600e65dddd6dddd56eeeeee65ddd66eeeeeeeeeeee66eeeeeeeeeee66ddd56eeeeee545554eeeee5deeeeeeee5d
9999995eeeeeeeee006666666666666666666600ee655ddddd556eeeeeeee65d66eeeeeeeeeeee666eeeeeeeeeeee66d56eeeeeee45eeee4eeee5deeeeeeee5d
9999995eee3eeeee006666666666666666666600eee665555566eeeeeeeeee666eeeeeeeeeeeee666eeeeeeeeeeeee666eeeeeeee45eeee4eeee5deeeeeeee5d
5555555eeeeeeeee000000000000000000000000eeeee66666eeeeeeeeeeeee6eeeeeeeeeeeeeee6eeeeeeeeeeeeeee6eeeeeeee45eeeeee4eee5deeeeeeee5d
eeeeeeeeeeeeeeee000000000000000000000000eeeeeeeeeeeeeeeeeeeeeeeeeeeeeeeeeeeeeeeeeeeeeeeeeeeeeeeeeeeeeeee45eeeeee4eee5deeeeeeee5d
e55555555555555ee59999999999945ee59999999999945ee55555555555555e000000000000000000006666666000000000000000000000ea91eeeeeeeeea91
e59999999999945ee59999999999945ee59999999999945ee53333333333315e000dddddd00000000066ddd8ddd660000000000000000000ea91eeeeeeeeea91
e59999999999945ee59999999999945ee59999999999945ee53333333333315e0dd555555dd0000006dddd888dddd6000066666666660000eeea91eeeeea91ee
e59999999999945ee59999999999945ee59999999999945ee55335555553155ed5555555555d00006dddd8d8d8dddd600666666666666100eeea91eeeeea91ee
e59999999999945ee59999999999945ee55995555559455eee5335eeee5315eeddd555555ddddd006dddd8d8dddddd600663333333366100eeaaaaaaaaaaa91e
e59999999999945ee55995555559455eee5995eeee5945eeee5555eeee5555eedddddddddddd1dd06dddd8d8dddddd600663333333366100eeaaaaaaaaaaa91e
e55995555559455eee5995eeee5945eeee5555eeee5555eeeeeeeeeeeeeeeeeedddbddddbddd01dd6dddd8d8d8dddd600663333333366100eea900690069a91e
ee599559455945eeee555555555555eeeeeeeeeeeeeeeeeeeeeeeeeeeeeeeeeeddddbddbdddd001d06dddd888dddd6100663b33333366100eea900990099a91e
e55555594555555eeeeeee5945eeeeeeeeeeee5555eeeeeeeeeeeeeeeeeeeeeeddddbbbbdddd000d0066ddd8ddd661000663bbbb3d366100eea900000000a91e
e59999999999945ee55555594555555eeeeeee5945eeeeeeeeeeee5555eeeeeedddbdbbdbddd00dd00006666666110000663333333366100eea900000000a91e
e59999999999945ee59999999999945ee55555594555555eeeeeee5315eeeeeedddbddddbddd0dd100006666666100000666666666666100a91eaaaaaaa91ea9
e59999999999945ee59999999999945ee59999999999945ee55555531555555eddddbddbdddddd1000006666666100000666566666866100a91eaaaaaaa91ea9
e59999999999945ee59999999999945ee59999999999945ee53333333333315edddddddddddd110000006666666100000665556668666100a91eeeeeeeeeeea9
e54444444444445ee54444444444445ee59999999999945ee53333333333315e1dddddddddd1000000006611116100000666566666666100a91eeeeeeeeeeea9
e55555555555555ee55555555555555ee55555555555555ee55555555555555e01dddddddd10000000006600016100000066666666661000eeaaa91eeeaaa91e
eeeeeeeeeeeeeeeeeeeeeeeeeeeeeeeeeeeeeeeeeeeeeeeeeeeeeeeeeeeeeeee001111111100000000006600016100000011111111110000eeaaa91eeeaaa91e
eeee555eeeee555eeeee555eeeeeeeeeeeeeeeeeeeeeeeeeeeeeeeee000001ccc000000000000000000000000000000000000000000000000000000000000000
eeeeb555eeeeb555eeee3555eeeeeeeeeeeeeeeeeeeeeeeeeeeeeeee00001c111c00000000000000000000000b300000b3000000000000000000000000000000
eee3b565eeeb3565eeebb5655eeeeeee5eeeeeee5eeeeeee5eeeeeee0001c1000100000000000000000000000b300000b3000000000000000000000000000000
eeeb3566eeebb566eee3b5665eeeeeee5eeeeeee5eeeeeee5eeeeeee0001c0000000000000000000000000000b300000b3000000000000000000000000000000
eeebb566eee3b566eeeb356655eeeeee55eeeeee55eeeeee55eeeeee0001c0000000000000000000000000000b300000b3000000000000000000000000000000
eee3b566eeeb3566eeebb56665ee55ee65ee55ee65eeccee65ee55ee0001c000000000000001c001c000000000b3000b30000000000000000000000000000000
eeee3566eeeeb566eeeeb56665e5ee5e65ecee5e65e5ee5e65e5eece00001c00000000000001c01c0000000000b3000b30000000000000000000000000000000
eeee5555eeee5555eeee5555555eeee555ceeee5555eeee5555eeeec000001c0000000000001c1c00000000000b3000b30000000000000000000b30000000000
ebeeeebeeebeebeeebeeeebeeeeeeeeeeeebeebeeeeeeeeeeeeeeeee0000001c000001cc0001c1c00001cc00000b300b300b300b30000000000b3b3000000000
eebeebeeebbbbbbeeebeebeeebeeeebeeeeeeeeeeebeeebeeeeeeeee00000001c0001c01c001cc00001c01c0000b30b3000000b3b30b30b300b3000000000000
ebbbbbbeeb0303beebbbbbbeeebeebeeeeebbbbeeeebebeeeeeeeeee00000001c001c001c001cc0001c0001c000b30b3000b30b3000b30b300b3000000000000
eb0303beeb0000beeb0303beebbbbbbeeeeb03beeebbbbbeeeebbeee000000001c01c0001c01c1c001c0001c0000b0b3000b30b3000b30b3000b300000000000
eb0000beeebbbbeeeb0000beeb0303beeeeb00beebebbbebeeebbeee01c000001c01c0001c01c1c001c0001c0000b0b3000b30b3000b30b30000b30000000000
bebbbbebbeeeeeebbebbbbebbebbbbebeebebbebebeeeeebeeeeeeee001c00001c01c001c001c01c01c001c000000b30000b30b3000b30b300000b3000000000
beeeeeebbeeeeeebebeeeebebeeeeeebeebeeeebeebbebbeeeeeeeee0001ccccc0001ccc0001c001c01ccc0000000b30000b30b30000bb3b30bbb30000000000
ebbeebbeebeeeebeeebeebeeebbeebbeeeebeebeeeeeeeeeeeeeeeee000000000000000000000000000000000000000000000000000000000000000000000000
__gff__
0000000001000000000000000000000001010101010000000000000000000000010101010100000000000000000000000100010101000000000000000000000000000000000000000000000000000000000000000000000000000000000000000000000000000000000000000000000000000000000000000000000000000000
0000000000000000000000000000000000000000000000000000000000000000000000000000000000000000000000000000000000000000000000000000000000000000000000000000000000000000000000000000000000000000000000000000000000000000000000000000000000000000000000000000000000000000
__map__
0000000000000000000000000000000000000000000000000000000000000000000000000000000000000000000000000000000000000000000000000000000000000000000000000000000000000000000000000000000000000000000000000000000000000000000000000000000000000000000000000000000000000000
0000000000000000000000000000000000000000000000000000000000000000000000000000000000000000000000000000000000000000000000000000000000000000000000000000000000000000000000000000000000000000000000000000000000000000000000000000000000000000000000000000000000000000
0000000000000000000000000000000000000000000000000000000000000000000000000000000000000000000000000000000000000000000000000000000000000000000000000000000000000000000000000000000000000000000000000000000000000000000000000000000000000000000000000000000000000000
0000000000000000000000000000000000000000000000000000000000000000000000000000000000000000000000000000000000000000000000000000000000000000000000000000000000000000000000000000000000000000000000000000000000000000000000000000000000000000000000000000000000000000
1213131313131313131313131313111400121313131313131313131313131311140012131313131313131313131313131114001213131313131313131313131313111400121313131313131313131313131311140012131313131313131313131313131114001213131313131313131313131313111400000000000000000000
2300000000000000000000000000000400230000000000000000000000000000040023000000001010101010000000000004002300000000000000000000000000000400230000001010101010000000000000040023000000000000000000000000000004002300000000000000000000000000000400000000000000000000
2200000000000000000000000000002400220000001010101010100000000000240022000000001031313110000000000024002200000000101010101010000000002400220000001031313110101000000000240022000000000020202020200000000024002200000020202020202020202020002400000000000000000000
2200000000000000000000000000002400220000001031313131101000000000240022000010101031103110100000000024002200000000101616161010000000002400220000001031103131311000000000240022002020202020313131200000000024002200000020313131313131313120002400000000000000000000
2200000000000000000000000000002400220010101031171031311000000000240022000010313107170731100000000024002200000000100631103110000000002400220000001031063110311000000000240022002019191919310931200000000024002200002020312020202020203120002400000000000000000000
2200000000000000000000000000002400220010313117071710311000000000240022000010311017103131100000000024002200000000103106313110000000002400220000001010100610311000000000240022002020202020093120200000000024002220202031312020203131203120002400000000000000000000
2200000000000000000000000000002400220010311707070731311000000000240022000010313107170731100000000024002200000000103131063110000000002400220000001010313106311000000000240022000000002031093131202020000024002220313109313109313109191920002400000000000000000000
2200000000000000000000000000002400220010101031103131101000000000240022000010101031101710100000000024002200000000101010313110000000002400220000000010313116100000000000240022000000002031312031313120000024002220202031312020313131202020002400000000000000000000
2200000000000000000000000000002400220000001031313110100000000000240022000000001031313110000000000024002200000000000010313110000000002400220000000010101016100000000000240022000000002031313131093120000024002220202020202020313131311920002400000000000000000000
2200000000000000000000000000002400220000001010101010000000000000240022000000001010101010000000000024002200000000000010101010000000002400220000000000001016100000000000240022000000002031312020202020000024002200000000000020202020202020002400000000000000000000
2200000000000000000000000000002400220000000000000000000000000000240022000000000000000000000000000024002200000000000000000000000000002400220000000000001010100000000000240022000000002020202000000000000024002200000000000000000000000000002400000000000000000000
3233333333333333333333333333213400323333333333333333333333333321340032333333333333333333333333332134003233333333333333333333333333213400323333333333333333333333333321340032333333333333333333333333332134003233333333333333333333333333213400000000000000000000
0000000000000000000000000000000000000000000000000000000000000000000000000000000000000000000000000000000000000000000000000000000000000000000000000000000000000000000000000000000000000000000000000000000000000000000000000000000000000000000000000000000000000000
0000000000000000000000000000000000000000000000000000000000000000000000000000000000000000000000000000000000000000000000000000000000000000000000000000000000000000000000000000000000000000000000000000000000000000000000000000000000000000000000000000000000000000
0000000000000000000000000000000000000000000000000000000000000000000000000000000000000000000000000000000000000000000000000000000000000000000000000000000000000000000000000000000000000000000000000000000000000000000000000000000000000000000000000000000000000000
0000000000000000000000000000000000000000000000000000000000000000000000000000000000000000000000000000000000000000000000000000000000000000000000000000000000000000000000000000000000000000000000000000000000000000000000000000000000000000000000000000000000000000
1213131313131313131313131313111400121313131313131313131313131311140012131313131313131313131313131114001213131313131313131313131313111400121313131313131313131313131311140012131313131313131313131313131114001213131313131313131313131313111400000000000000000000
2300000000002020202020000000000400230000002020202020202000000000040023000030303030303000000000000004002300000000000000000000000000000400230000003030303000000000000000040023000000000000000000000000000004002300000000000000000000000000000400000000000000000000
2200000000002031313120000000002400220000002031313131312020000000240022000030313131313000000000000024002200003030303030000000000000002400220000003031313030303000000000240022303030303000000030303000000024002200000000000000000000000000002400000000000000000000
22000000202020310831200000000024002200000020310818081831200000002400220000303130301a303030300000002400220000303131313030000000000000240022000000301b3130311b3000000000240022303131153000003031313000000024002200000000000000000000000000002400000000000000000000
22000000203131310831200000000024002200000020311808180831200000002400220000303131310a3131313000000024002230303031300a313030303030300024002200000030310b1b0b313000000000240022301505313030303105153030000024002200000000000000000000000000002400000000000000000000
22000000203131310831200000000024002200000020310818081831200000002400220000303030301a303031300000002400223031313130313131311a1a1a300024002200000030310b310b313000000000240022303131053131310531313130000024002200000000000000000000000000002400000000000000000000
22000000202020311820200000000024002200000020311808180831200000002400220000303131310a31313130000000240022303131310a310a3031303030300024002200000030310b1b0b313000000000240022301505313030303105153130000024002200000000000000000000000000002400000000000000000000
22000000000020311820000000000024002200000020202020202020200000002400220000303130301a303030300000002400223030303030303131313000000000240022000000301b3130311b3000000000240022303131153000003031313130000024002200000000000000000000000000002400000000000000000000
22000000000020311820000000000024002200000000000000000000000000002400220000303131310a3131300000000024002200000000003030303030000000002400220000003031313030303000000000240022303130313000000030303030000024002200000000000000000000000000002400000000000000000000
2200000000002020202000000000002400220000000000000000000000000000240022000030303030313131300000000024002200000000000000000000000000002400220000003030303000000000000000240022303131313000000000000000000024002200000000000000000000000000002400000000000000000000
2200000000000000000000000000002400220000000000000000000000000000240022000000000030303030300000000024002200000000000000000000000000002400220000000000000000000000000000240022303030303000000000000000000024002200000000000000000000000000002400000000000000000000
3233333333333333333333333333213400323333333333333333333333333321340032333333333333333333333333332134003233333333333333333333333333213400323333333333333333333333333321340032333333333333333333333333332134003233333333333333333333333333213400000000000000000000
